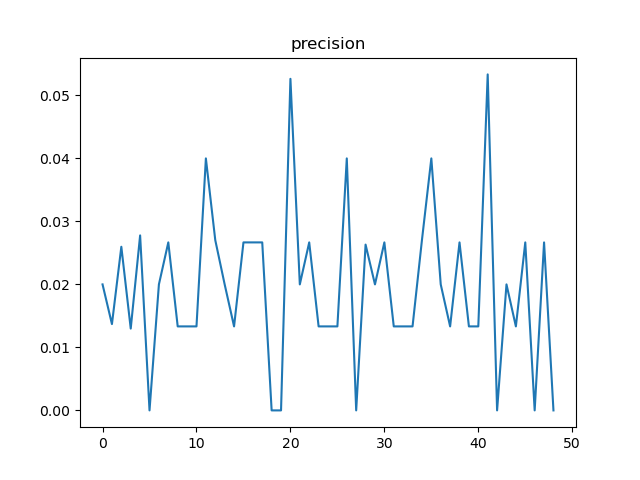

The file beside this chart, header and first rows:
, t, precision, n
0, 12, 0.02, 300
1, 24, 0.0137, 146
2, 36, 0.02597, 154
3, 48, 0.01299, 77
4, 60, 0.02778, 72
5, 72, 0.0, 74
6, 84, 0.02, 300
7, 96, 0.02667, 150
8, 108, 0.01333, 150
9, 120, 0.01333, 75
10, 132, 0.01333, 75
11, 144, 0.04, 75
12, 156, 0.02703, 37
13, 168, 0.02, 300
14, 180, 0.01333, 150
15, 192, 0.02667, 150
16, 204, 0.02667, 75
17, 216, 0.02667, 75
18, 228, 0.0, 75
19, 240, 0.0, 38
20, 252, 0.05263, 38
21, 264, 0.02, 300
22, 276, 0.02667, 150
23, 288, 0.01333, 150
24, 300, 0.01333, 75
25, 312, 0.01333, 75
26, 324, 0.04, 75
27, 336, 0.0, 38
28, 348, 0.02632, 38
29, 360, 0.02, 300
30, 372, 0.02667, 150
31, 384, 0.01333, 150
32, 396, 0.01333, 75
33, 408, 0.01333, 75
34, 420, 0.02703, 37
35, 432, 0.04, 75
36, 444, 0.02, 300
37, 456, 0.01333, 150
38, 468, 0.02667, 150
39, 480, 0.01333, 75
40, 492, 0.01333, 75
41, 504, 0.05333, 75
42, 516, 0.0, 37
43, 528, 0.02, 300
44, 540, 0.01333, 150
45, 552, 0.02667, 150
46, 564, 0.0, 75
47, 576, 0.02667, 75
48, 588, 0.0, 38
